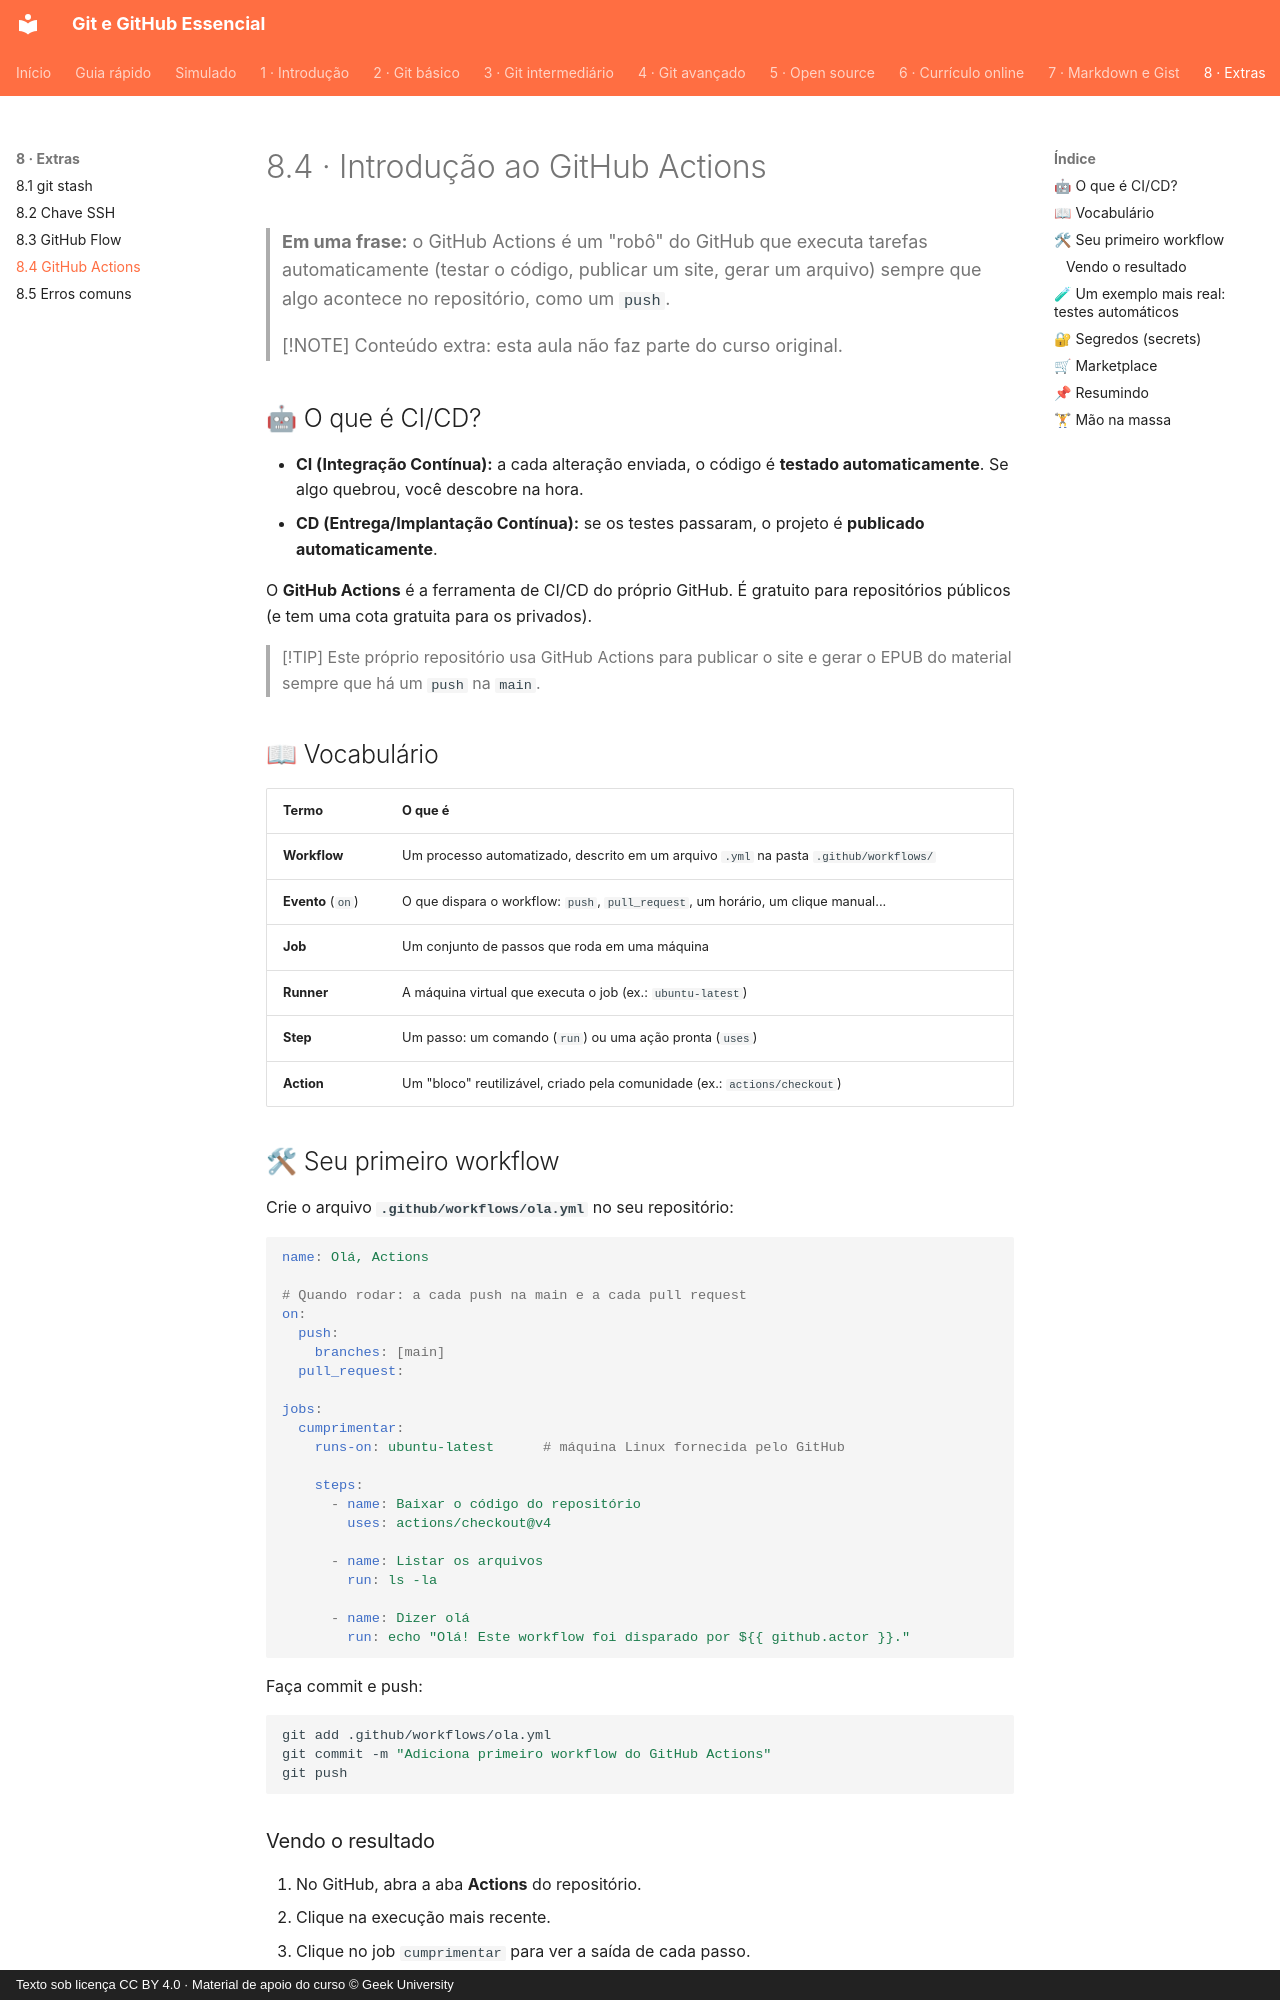

repository: Joshpcbrrj/Udemy-Geek_university-Git_GitHub-Essencial_para_o_Desenvolvedor · page: 08-extras/04-github-actions/index.html · generator: mkdocs · copyright: Texto sob licença CC BY 4.0 · Material de apoio do curso © Geek University

# 8.4 · Introdução ao GitHub Actions

> **Em uma frase:** o GitHub Actions é um "robô" do GitHub que executa tarefas automaticamente (testar o código, publicar um site, gerar um arquivo) sempre que algo acontece no repositório, como um `push`.

> [!NOTE]
> Conteúdo extra: esta aula não faz parte do curso original.

## 🤖 O que é CI/CD?

- **CI (Integração Contínua):** a cada alteração enviada, o código é **testado automaticamente**. Se algo quebrou, você descobre na hora.
- **CD (Entrega/Implantação Contínua):** se os testes passaram, o projeto é **publicado automaticamente**.

O **GitHub Actions** é a ferramenta de CI/CD do próprio GitHub. É gratuito para repositórios públicos (e tem uma cota gratuita para os privados).

> [!TIP]
> Este próprio repositório usa GitHub Actions para publicar o site e gerar o EPUB do material sempre que há um `push` na `main`.

## 📖 Vocabulário

| Termo | O que é |
| --- | --- |
| **Workflow** | Um processo automatizado, descrito em um arquivo `.yml` na pasta `.github/workflows/` |
| **Evento** (`on`) | O que dispara o workflow: `push`, `pull_request`, um horário, um clique manual... |
| **Job** | Um conjunto de passos que roda em uma máquina |
| **Runner** | A máquina virtual que executa o job (ex.: `ubuntu-latest`) |
| **Step** | Um passo: um comando (`run`) ou uma ação pronta (`uses`) |
| **Action** | Um "bloco" reutilizável, criado pela comunidade (ex.: `actions/checkout`) |

## 🛠 Seu primeiro workflow

Crie o arquivo **`.github/workflows/ola.yml`** no seu repositório:

```yaml
name: Olá, Actions

# Quando rodar: a cada push na main e a cada pull request
on:
  push:
    branches: [main]
  pull_request:

jobs:
  cumprimentar:
    runs-on: ubuntu-latest      # máquina Linux fornecida pelo GitHub

    steps:
      - name: Baixar o código do repositório
        uses: actions/checkout@v4

      - name: Listar os arquivos
        run: ls -la

      - name: Dizer olá
        run: echo "Olá! Este workflow foi disparado por ${{ github.actor }}."
```

Faça commit e push:

```bash
git add .github/workflows/ola.yml
git commit -m "Adiciona primeiro workflow do GitHub Actions"
git push
```
